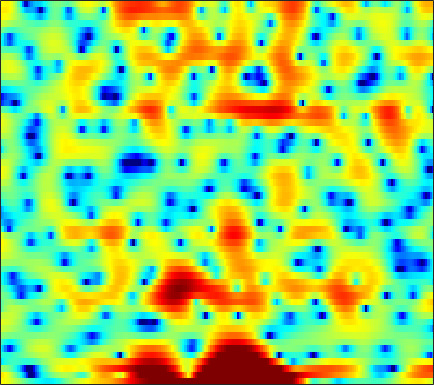

Data behind this chart, as committed beside it:
4.7858, 4.6195, 4.3102, 3.9062, 3.5457, 2.9975, 2.3824, 1.8766, 1.1404, 0.36204, -0.43654, -1.0195, -1.7616, -2.4715, -2.9564, -3.5395, -4.0836, -4.4324, -4.8394, -5.1762, -5.4454, -5.5629, -5.577, -5.3859
5.712, 5.247, 4.514, 3.647, 2.902, 1.773, 0.4699, -0.6346, -2.314, -4.302, -6.75, -9.043, -13.15, -20.03, -26.73, -17.75, -12.4, -9.818, -7.283, -5.371, -3.871, -2.908, -1.817, -0.9029
1.147, 0.9076, 0.4963, -0.0837, -0.6619, -1.634, -2.894, -4.068, -6.006, -8.426, -11.55, -14.71, -21.15, -28.02, -20.68, -14.61, -10.71, -8.422, -5.869, -3.721, -1.922, -0.7697, 0.5624, 1.701
-6.201, -4.966, -3.826, -3.115, -2.794, -2.567, -2.522, -2.601, -2.778, -2.981, -3.15, -3.232, -3.222, -3.051, -2.824, -2.377, -1.802, -1.321, -0.6453, 0.05202, 0.7223, 1.18, 1.724, 2.196
-3.542, -3.588, -3.576, -3.482, -3.348, -3.065, -2.675, -2.333, -1.834, -1.303, -0.7788, -0.4013, 0.08886, 0.5432, 0.8571, 1.242, 1.588, 1.806, 2.037, 2.196, 2.268, 2.255, 2.129, 1.884
-5.093, -6.77, -9.65, -13.19, -14.71, -12.28, -8.688, -6.495, -4.2, -2.425, -1.027, -0.1719, 0.7756, 1.54, 2.006, 2.5, 2.876, 3.078, 3.241, 3.28, 3.192, 3.038, 2.703, 2.204
-2.395, -3.248, -4.325, -5.123, -5.367, -5.118, -4.348, -3.602, -2.561, -1.586, -0.7249, -0.1649, 0.4779, 1.011, 1.341, 1.697, 1.962, 2.107, 2.228, 2.267, 2.223, 2.132, 1.93, 1.631
0.8831, 0.582, 0.2205, -0.07959, -0.2529, -0.4058, -0.4729, -0.4805, -0.4503, -0.3957, -0.3379, -0.2934, -0.2409, -0.1971, -0.1623, -0.1052, -0.03613, 0.02787, 0.1304, 0.2395, 0.343, 0.41, 0.4681, 0.4806
2.857, 2.636, 2.339, 2.036, 1.802, 1.476, 1.122, 0.8322, 0.4091, -0.06789, -0.6062, -1.046, -1.672, -2.309, -2.747, -3.198, -3.417, -3.391, -3.114, -2.628, -2.046, -1.599, -1.037, -0.5482
3.644, 3.489, 3.274, 3.031, 2.818, 2.474, 2.041, 1.643, 0.9878, 0.163, -0.8841, -1.853, -3.468, -5.588, -7.647, -11.19, -14.63, -13.96, -10.26, -7.13, -4.862, -3.571, -2.237, -1.221
2.242, 2.387, 2.562, 2.678, 2.697, 2.611, 2.39, 2.129, 1.634, 0.9704, 0.1143, -0.6651, -1.888, -3.349, -4.579, -6.153, -7.103, -7.021, -5.966, -4.554, -3.244, -2.442, -1.635, -1.092
-1.738, -0.4484, 0.7779, 1.559, 1.907, 2.128, 2.135, 2.039, 1.798, 1.489, 1.138, 0.8455, 0.4696, 0.1133, -0.1158, -0.316, -0.3689, -0.327, -0.1654, 0.03851, 0.2066, 0.2495, 0.1043, -0.391
-1.533, -0.6661, 0.1224, 0.5043, 0.5332, 0.3315, -0.1013, -0.4933, -0.9831, -1.332, -1.426, -1.329, -1.085, -0.7148, -0.4073, -0.01972, 0.3599, 0.6531, 1.021, 1.38, 1.647, 1.756, 1.748, 1.444
-0.1394, -0.3491, -0.7868, -1.494, -2.231, -3.579, -5.523, -7.467, -10.8, -13.84, -12.55, -10.09, -7.52, -5.833, -4.957, -4.257, -3.786, -3.359, -2.614, -1.581, -0.4031, 0.4445, 1.45, 2.288
-1.226, -1.716, -2.584, -3.713, -4.674, -6.131, -7.741, -9.099, -10.91, -11.9, -11.28, -10.29, -8.798, -7.911, -7.917, -8.893, -11.56, -15.63, -18.2, -9.835, -4.784, -2.181, 0.3322, 2.146
-3.498, -4.306, -5.845, -7.848, -9.609, -11.57, -11.82, -11.03, -9.461, -8.041, -6.814, -5.988, -5.248, -4.797, -4.728, -4.821, -5.071, -5.124, -4.583, -3.219, -1.454, -0.1381, 1.448, 2.733
-4.184, -4.816, -6.208, -8.45, -10.69, -13.66, -13.04, -10.71, -7.836, -5.683, -4.121, -3.178, -2.181, -1.448, -0.9894, -0.5175, -0.1178, 0.1792, 0.6228, 1.118, 1.656, 2.046, 2.496, 2.865
-1.682, -1.737, -2.015, -2.413, -2.676, -2.905, -2.819, -2.56, -2.016, -1.387, -0.7316, -0.3028, 0.2366, 0.6899, 1.005, 1.331, 1.595, 1.756, 1.912, 2.001, 2.02, 1.985, 1.804, 1.479
1.173, 1.149, 1.035, 0.8986, 0.7962, 0.6837, 0.6047, 0.5781, 0.5894, 0.65, 0.7562, 0.8434, 0.9507, 1.058, 1.119, 1.196, 1.249, 1.261, 1.224, 1.1, 0.8527, 0.5691, 0.04356, -0.7347
3.185, 3.014, 2.764, 2.491, 2.258, 1.949, 1.622, 1.372, 1.036, 0.7094, 0.3827, 0.1833, -0.05207, -0.2167, -0.3096, -0.361, -0.3728, -0.3715, -0.3888, -0.4531, -0.6175, -0.8385, -1.243, -1.831
4.525, 4.194, 3.74, 3.248, 2.858, 2.302, 1.698, 1.205, 0.48, -0.329, -1.23, -1.9, -2.7, -3.269, -3.45, -3.377, -3.069, -2.773, -2.4, -2.124, -1.936, -1.86, -1.853, -1.885
5.105, 4.591, 3.9, 3.234, 2.763, 2.119, 1.435, 0.8375, -0.1508, -1.453, -3.219, -5.026, -8.214, -11.9, -12.54, -9.719, -6.874, -5.367, -4.081, -3.439, -3.229, -3.189, -3.161, -2.881
3.779, 2.858, 1.673, 0.7762, 0.3665, 0.1667, 0.1696, 0.1366, -0.114, -0.7456, -1.819, -3.049, -5.065, -6.934, -7.164, -5.875, -4.183, -3.202, -2.574, -2.739, -3.96, -5.724, -9.715, -12.85
-2.057, -4.082, -7.897, -13.48, -14.06, -8.94, -5.391, -3.658, -2.177, -1.373, -1.005, -0.8754, -0.8494, -0.8238, -0.7339, -0.5403, -0.2581, -0.1485, -0.1907, -0.5494, -1.267, -2.045, -3.019, -3.097
-6.847, -7.694, -9.065, -9.995, -9.817, -8.46, -6.664, -5.428, -4.121, -3.139, -2.477, -2.062, -1.613, -1.206, -0.9243, -0.5239, -0.1195, 0.1364, 0.4375, 0.639, 0.8219, 0.9205, 1.107, 1.419
-9.123, -8.206, -7.269, -6.537, -6.073, -5.435, -4.838, -4.482, -4.133, -3.918, -3.743, -3.661, -3.422, -2.961, -2.468, -1.631, -0.7723, -0.1127, 0.6928, 1.391, 1.948, 2.3, 2.671, 2.943
-8.237, -6.699, -5.176, -4.163, -3.642, -3.228, -3.129, -3.268, -3.771, -4.723, -6.113, -7.41, -8.886, -8.58, -6.968, -4.382, -2.083, -0.6476, 0.8838, 2.067, 2.926, 3.398, 3.814, 3.997
-4.265, -3.398, -2.459, -1.819, -1.503, -1.378, -1.585, -1.959, -2.816, -4.196, -6.292, -8.458, -11.94, -11.94, -8.847, -5.029, -2.17, -0.5198, 1.171, 2.395, 3.28, 3.715, 4.036, 4.072
-1.71, -1.274, -0.8455, -0.5915, -0.5192, -0.5948, -0.8552, -1.159, -1.692, -2.294, -2.92, -3.288, -3.462, -3.188, -2.642, -1.654, -0.52, 0.2979, 1.281, 2.064, 2.622, 2.889, 3.017, 2.892
0.2251, 0.3729, 0.4282, 0.3408, 0.1487, -0.1999, -0.6374, -1.012, -1.506, -1.899, -2.158, -2.205, -2.053, -1.672, -1.27, -0.6173, 0.1092, 0.6227, 1.245, 1.756, 2.075, 2.196, 2.172, 1.925
2.38, 2.28, 1.99, 1.493, 0.9933, 0.1388, -0.9067, -1.771, -2.939, -3.93, -4.372, -4.271, -3.656, -2.691, -1.911, -0.8792, 0.02866, 0.6367, 1.305, 1.794, 2.112, 2.2, 2.132, 1.817
4.203, 3.937, 3.393, 2.595, 1.816, 0.4364, -1.43, -3.26, -6.59, -11.76, -17.3, -13.7, -8.457, -5.255, -3.544, -1.839, -0.5846, 0.1838, 1.005, 1.62, 2.059, 2.254, 2.302, 2.081
4.427, 4.155, 3.636, 2.909, 2.19, 0.9891, -0.5668, -1.994, -4.152, -6.408, -7.682, -7.519, -6.394, -5.023, -4.148, -3.174, -2.345, -1.752, -0.9861, -0.1898, 0.5285, 1.005, 1.468, 1.69
3.006, 2.925, 2.752, 2.443, 2.09, 1.46, 0.6443, -0.05769, -1.06, -2.069, -2.93, -3.499, -4.166, -4.797, -5.324, -6.11, -6.667, -6.773, -6.055, -4.506, -2.736, -1.508, -0.1208, 0.9208
-0.5646, 0.01949, 0.7058, 1.138, 1.281, 1.189, 0.8504, 0.4526, -0.2684, -1.106, -2.131, -2.983, -4.252, -5.851, -7.342, -10.13, -15.19, -24.34, -19.11, -10.43, -5.922, -3.568, -1.194, 0.5439
-6.224, -3.612, -1.493, -0.3022, 0.1814, 0.3956, 0.2085, -0.1626, -0.9043, -1.857, -3.042, -3.997, -5.317, -6.644, -7.563, -8.65, -9.372, -9.433, -8.481, -6.606, -4.43, -2.821, -0.8941, 0.7378
-2.111, -1.29, -0.391, 0.1813, 0.3264, 0.2275, -0.2574, -0.8527, -1.93, -3.399, -5.111, -6.603, -8.658, -10.33, -10.96, -10.66, -9.436, -8.318, -6.62, -4.923, -3.161, -1.908, -0.3617, 1.02
1.894, 1.839, 1.748, 1.544, 1.27, 0.6907, -0.1532, -0.9845, -2.409, -4.338, -6.809, -9.209, -13.87, -22.68, -33.56, -17.67, -12.44, -9.886, -7.281, -5.083, -3.205, -1.918, -0.4002, 0.9
3.54, 3.28, 2.878, 2.364, 1.922, 1.177, 0.2742, -0.5517, -1.878, -3.447, -5.314, -6.858, -9.014, -10.78, -11.59, -11.49, -10.59, -9.448, -7.619, -5.648, -3.701, -2.385, -0.8308, 0.4515
3.979, 3.661, 3.181, 2.618, 2.15, 1.485, 0.7322, 0.09724, -0.8547, -1.859, -3.063, -4.111, -5.632, -7.422, -9.001, -11.47, -14.01, -13.8, -10.54, -6.938, -3.995, -2.317, -0.6013, 0.5934
3.427, 3.038, 2.47, 1.867, 1.37, 0.7632, 0.1951, -0.1155, -0.4319, -0.6758, -1.082, -1.49, -2.3, -3.51, -4.792, -7.196, -9.446, -9.529, -6.655, -3.338, -0.9126, 0.4486, 1.674, 2.266
-0.9442, -1.375, -1.994, -2.819, -3.618, -4.978, -5.958, -5.892, -4.637, -3.116, -1.718, -0.9357, -0.2908, 0.0204, 0.1157, 0.1783, 0.3468, 0.7017, 1.397, 2.25, 3.081, 3.566, 3.915, 3.827
-13.12, -11.85, -10.31, -9.999, -10.8, -13.61, -20.14, -20.9, -12.54, -7.649, -4.742, -3.199, -1.696, -0.6388, -0.02931, 0.668, 1.214, 1.615, 2.116, 2.571, 2.974, 3.191, 3.329, 3.264
-15.14, -13.57, -11.41, -10.08, -9.592, -9.288, -8.956, -8.39, -7.165, -5.74, -4.28, -3.35, -2.257, -1.389, -0.8461, -0.2488, 0.288, 0.6242, 1.067, 1.475, 1.826, 2.06, 2.325, 2.524
-6.587, -6.486, -6.131, -5.658, -5.301, -4.851, -4.39, -4.043, -3.554, -3.062, -2.551, -2.216, -1.849, -1.54, -1.342, -1.13, -0.8738, -0.6652, -0.333, 0.0602, 0.4919, 0.828, 1.278, 1.711
-2.098, -1.911, -1.647, -1.4, -1.209, -0.9984, -0.8338, -0.7622, -0.7251, -0.7324, -0.8952, -1.059, -1.406, -1.848, -2.227, -2.677, -3.027, -3.057, -2.828, -2.274, -1.52, -0.9272, -0.1804, 0.4993
0.9354, 1.296, 1.667, 1.915, 2.023, 2.069, 1.985, 1.849, 1.549, 1.085, 0.4287, -0.2116, -1.268, -2.684, -4.025, -6.212, -8.724, -10.02, -9.181, -6.735, -4.556, -3.293, -2.096, -1.323
2.625, 3.074, 3.493, 3.74, 3.79, 3.713, 3.462, 3.163, 2.607, 1.826, 0.9141, 0.06847, -1.257, -2.892, -4.452, -7.183, -10.92, -13.31, -11.59, -7.895, -5.231, -4.026, -3.232, -3.338
2.787, 3.193, 3.538, 3.696, 3.671, 3.469, 3.079, 2.626, 1.841, 0.8235, -0.3212, -1.246, -2.415, -3.345, -3.877, -4.338, -4.521, -4.32, -3.752, -2.968, -2.149, -1.776, -1.732, -2.407
1.343, 1.642, 1.842, 1.853, 1.782, 1.501, 1.027, 0.4966, -0.5238, -1.911, -3.92, -5.854, -8.588, -9.752, -8.572, -6.147, -3.985, -2.751, -1.363, -0.28, 0.478, 0.8752, 1.148, 1.149
-1.596, -1.625, -1.865, -2.195, -2.372, -2.459, -2.526, -2.631, -3.097, -4.069, -5.825, -7.784, -11.23, -12.62, -10.19, -6.394, -3.509, -1.912, -0.2547, 0.9803, 1.872, 2.365, 2.827, 3.111
-4.353, -5.465, -7.688, -10.41, -11.51, -9.899, -7.42, -6.001, -4.763, -4.218, -4.086, -4.064, -4.051, -3.756, -3.208, -2.222, -1.054, -0.2109, 0.801, 1.662, 2.372, 2.782, 3.189, 3.442
-3.665, -5.125, -7.897, -11.38, -12.85, -10.69, -7.561, -5.847, -4.216, -3.132, -2.403, -2.02, -1.586, -1.17, -0.8306, -0.312, 0.2265, 0.6597, 1.217, 1.736, 2.184, 2.475, 2.775, 2.953
-0.03968, -0.7457, -1.691, -2.426, -2.761, -2.779, -2.441, -2.124, -1.685, -1.283, -0.9966, -0.8594, -0.6914, -0.5282, -0.4276, -0.2636, -0.08473, 0.1, 0.3936, 0.7211, 1.063, 1.315, 1.606, 1.813
3.102, 2.737, 2.257, 1.787, 1.476, 1.097, 0.7413, 0.5168, 0.2075, -0.1358, -0.4828, -0.7194, -1.052, -1.383, -1.616, -1.928, -2.138, -2.243, -2.192, -1.892, -1.362, -0.9171, -0.3418, 0.1126
4.958, 4.821, 4.546, 4.14, 3.757, 3.116, 2.334, 1.671, 0.6883, -0.3862, -1.434, -2.135, -2.981, -3.77, -4.352, -5.297, -6.481, -7.459, -8.331, -7.696, -5.886, -4.39, -2.715, -1.556
5.294, 5.495, 5.503, 5.222, 4.796, 3.948, 2.764, 1.582, -0.3712, -2.738, -5.325, -7.082, -8.161, -7.994, -7.875, -8.281, -10.02, -12.69, -19.63, -16.54, -9.526, -6.391, -3.637, -1.91
4.21, 4.769, 5.082, 4.962, 4.602, 3.749, 2.407, 1.051, -1.398, -4.854, -10.16, -16.46, -16.98, -11.15, -8.993, -7.574, -7.01, -6.905, -6.636, -5.873, -4.631, -3.575, -2.278, -1.248
